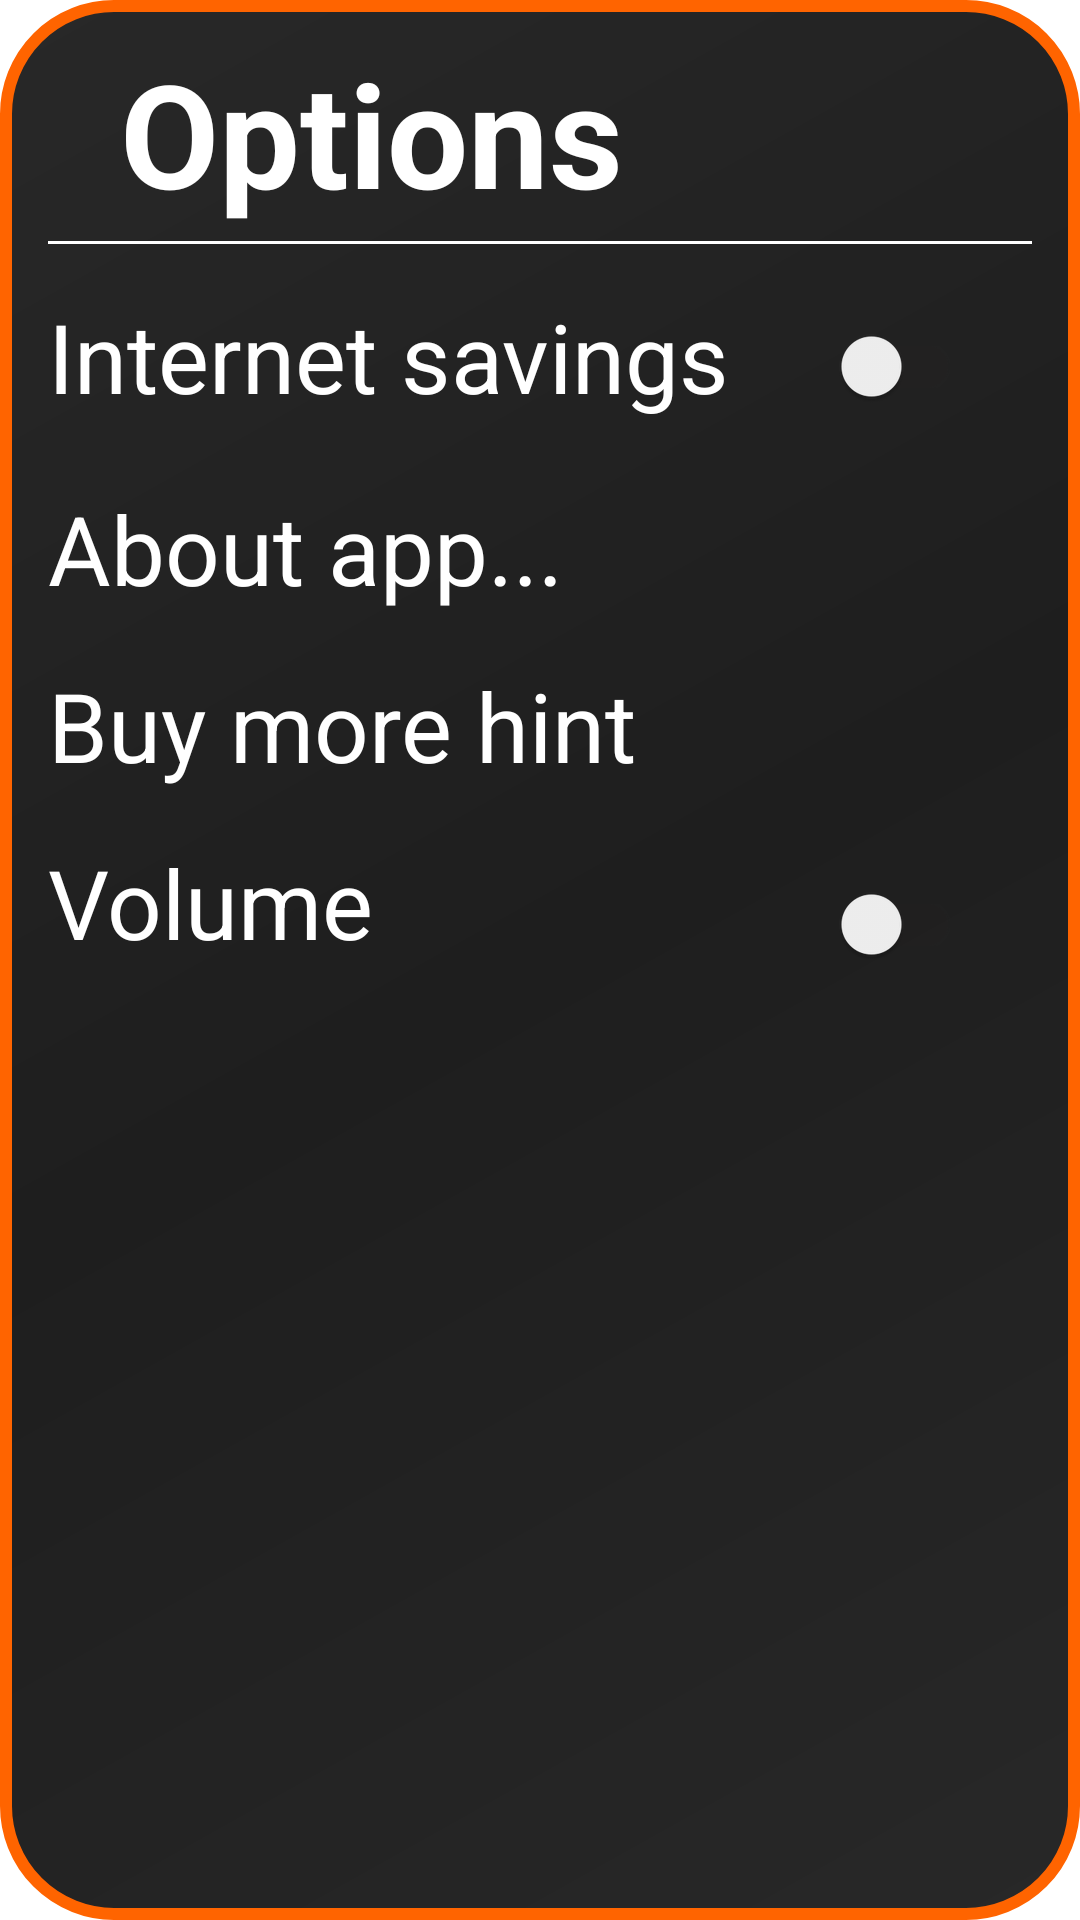

Write the Android layout XML for this screen, with the resource values it uses.
<!-- AndroidManifest.xml: application theme Theme.DogApplication -->
<!-- res/layout/dialog_options.xml -->
<?xml version="1.0" encoding="utf-8"?>
<LinearLayout xmlns:android="http://schemas.android.com/apk/res/android"
    xmlns:app="http://schemas.android.com/apk/res-auto"
    xmlns:tools="http://schemas.android.com/tools"
    android:id="@+id/dialog_options"
    android:layout_width="match_parent"
    android:layout_height="wrap_content"
    android:background="@drawable/options_background"
    android:orientation="vertical"
    android:layout_margin="12dp"
    android:paddingTop="@dimen/options_dialog_pt"
    android:paddingLeft="@dimen/options_dialog_PlPbPr"
    android:paddingBottom="@dimen/options_dialog_PlPbPr"
    android:paddingRight="@dimen/options_dialog_PlPbPr">

    <LinearLayout
        android:layout_width="match_parent"
        android:layout_height="wrap_content"
        android:orientation="horizontal">

        <TextView
            android:layout_width="wrap_content"
            android:layout_height="wrap_content"
            android:text="@string/options_text"
            android:textAlignment="center"
            android:textColor="@color/white"
            android:textSize="@dimen/options_text_size"
            android:layout_marginStart="@dimen/options_text_ml"
            android:textStyle="bold"
            android:layout_marginBottom="@dimen/options_text_mb"/>
        <Space
            android:layout_width="0dp"
            android:layout_height="0dp"
            android:layout_weight="1"/>
        <ImageButton
            android:id="@+id/ib_close_dialog_options"
            android:layout_width="wrap_content"
            android:layout_height="wrap_content"
            android:contentDescription="@string/ib_dialog_description"
            android:src="@drawable/ic_baseline_close_36"
            android:background="?selectableItemBackground"/>

    </LinearLayout>

    <com.google.android.material.divider.MaterialDivider
        android:id="@+id/divider"
        android:layout_width="match_parent"
        android:layout_height="wrap_content"
        android:background="@color/white"
        app:dividerColor="@color/white"
        android:layout_marginBottom="@dimen/options_dialog_PlPbPr"/>

    <LinearLayout
        android:layout_width="match_parent"
        android:layout_height="wrap_content"
        android:layout_marginBottom="@dimen/options_dialog_PlPbPr">

        <TextView
            android:layout_width="wrap_content"
            android:layout_height="wrap_content"
            android:text="@string/tv_text_internet_savings"
            android:textColor="@color/white"
            android:textSize="@dimen/options_menu_text_size" />

        <Space
            android:layout_width="0dp"
            android:layout_height="0dp"
            android:layout_weight="1" />

        <androidx.appcompat.widget.SwitchCompat
            android:id="@+id/switch_internet_save"
            android:layout_width="wrap_content"
            android:layout_height="wrap_content"
            android:layout_marginEnd="@dimen/options_switchMR"
            android:theme="@style/SwitchCompatStyle"
            android:checked="false"
            android:textSize="@dimen/options_switchTextSize"/>

    </LinearLayout>

    <TextView
        android:id="@+id/tv_about_app"
        android:layout_width="match_parent"
        android:layout_height="wrap_content"
        android:text="@string/tv_app_details"
        android:textColor="@color/white"
        android:textSize="@dimen/options_menu_text_size"
        android:layout_marginBottom="@dimen/options_dialog_PlPbPr"/>
    <TextView
        android:id="@+id/tv_buy_more_hint"
        android:layout_width="match_parent"
        android:layout_height="wrap_content"
        android:textSize="@dimen/options_menu_text_size"
        android:textColor="@color/white"
        android:text="@string/tv_buy_text"
        android:layout_marginBottom="@dimen/options_dialog_PlPbPr"/>

    <LinearLayout
        android:layout_width="match_parent"
        android:layout_height="wrap_content"
        android:orientation="horizontal">
        <TextView
            android:layout_width="wrap_content"
            android:layout_height="wrap_content"
            android:text="@string/tv_volume"
            android:textSize="@dimen/options_menu_text_size"
            android:textColor="@color/white"/>
        <Space
            android:layout_width="0dp"
            android:layout_height="0dp"
            android:layout_weight="1" />

        <androidx.appcompat.widget.SwitchCompat
            android:id="@+id/switch_volume"
            android:layout_width="wrap_content"
            android:layout_height="wrap_content"
            android:theme="@style/SwitchCompatStyle"
            android:checked="false"
            android:layout_marginEnd="@dimen/options_switchMR"/>


    </LinearLayout>



</LinearLayout>
<!-- resources referenced by this layout -->
<resources>
  <color name="white">#FFFFFFFF</color>
  <dimen name="options_dialog_PlPbPr">16dp</dimen>
  <dimen name="options_dialog_pt">12dp</dimen>
  <dimen name="options_menu_text_size">32sp</dimen>
  <dimen name="options_switchMR">24dp</dimen>
  <dimen name="options_switchTextSize">24sp</dimen>
  <dimen name="options_text_mb">4dp</dimen>
  <dimen name="options_text_ml">24dp</dimen>
  <dimen name="options_text_size">48sp</dimen>
  <!-- drawable options_background (drawable) -->
  <?xml version="1.0" encoding="utf-8"?>
  <shape xmlns:android="http://schemas.android.com/apk/res/android">
      <stroke android:width="4dp" android:color="@color/orange"/>
      <corners android:radius="36dp"/>
      <gradient android:startColor="@color/grey_40"
          android:centerColor="@color/grey_30"
          android:endColor="@color/grey_40"
          android:angle="135"/>
  </shape>
  <string name="ib_dialog_description">close button</string>
  <string name="options_text">Options</string>
  <string name="tv_app_details">About app...</string>
  <string name="tv_buy_text">Buy more hint</string>
  <string name="tv_text_internet_savings">Internet savings</string>
  <string name="tv_volume">Volume</string>
  <style name="SwitchCompatStyle">
          
          <item name="colorControlActivated">@color/orange</item>
  
          
          <item name="colorSwitchThumbNormal">#f1f1f1</item>
  
          
          <item name="android:colorForeground">#42221f1f</item>
      </style>
  <style name="Theme.DogApplication" parent="Theme.MaterialComponents.DayNight.NoActionBar">
          
          <item name="colorPrimaryVariant">@color/grey_80</item>
          
          <item name="colorSecondary">@color/teal_200</item>
          <item name="colorSecondaryVariant">@color/teal_700</item>
          <item name="colorOnSecondary">@color/black</item>
          
          <item name="android:statusBarColor" tools:targetApi="l">?attr/colorPrimaryVariant</item>
          <item name="android:navigationBarColor">@color/grey_50</item>
          
      </style>
  <color name="orange">#FF6400</color>
  <color name="grey_40">#282828</color>
  <color name="grey_30">#1E1E1E</color>
  <color name="grey_80">#505050</color>
  <color name="teal_200">#FF03DAC5</color>
  <color name="teal_700">#FF018786</color>
  <color name="black">#FF000000</color>
  <color name="grey_50">#323232</color>
</resources>
